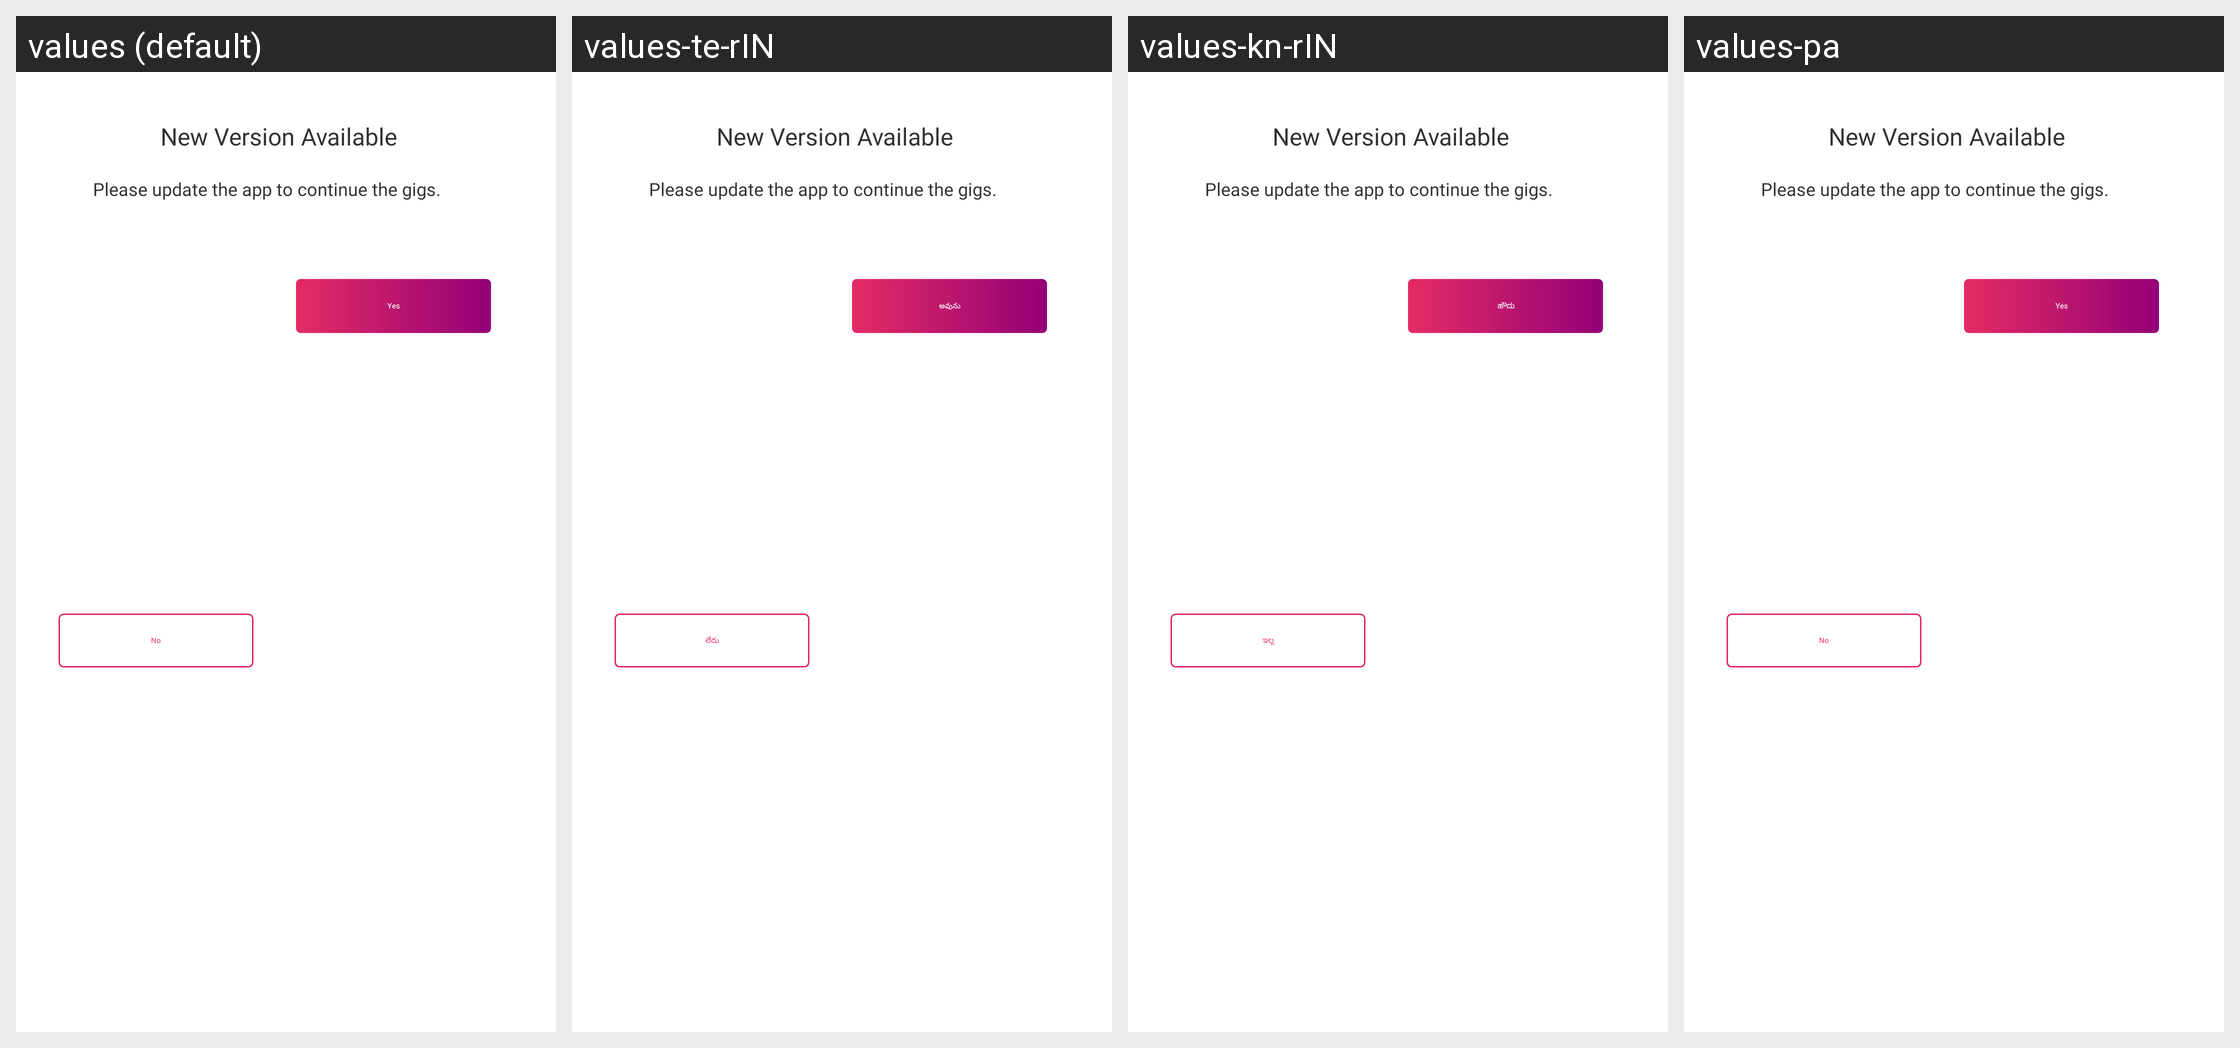

The Android screen above is rendered under several locales of the same app. Produce the string resources it draws, with the default and per-locale values.
Android screen res/layout/confirmation_custom_alert_type3.xml rendered under 4 locales, left to right: values (default), values-te-rIN, values-kn-rIN, values-pa. Device: Nexus 5 (rendered at 1080×1920; each locale shown at half size, 540×960, under a caption strip naming it); theme GigforceTheme.
Other locales in the repository, not shown: values-fr, values-gu, values-gu-rIN, values-hi, values-ma, values-mr, values-ta.
Strings drawn on this screen, with the default value and each locale's value (text and hints the layout hard-codes, and strings that could not be matched under every locale, appear in the picture but are not listed):

new_version
  values: New Version Available
  values-te-rIN: New Version Available  [not translated; the default value is used]
  values-kn-rIN: New Version Available  [not translated; the default value is used]
  values-pa: New Version Available  [not translated; the default value is used]

please_update_the_app
  values: Please update the app to continue the gigs.
  values-te-rIN: Please update the app to continue the gigs.  [not translated; the default value is used]
  values-kn-rIN: Please update the app to continue the gigs.  [not translated; the default value is used]
  values-pa: Please update the app to continue the gigs.  [not translated; the default value is used]

yes
  values: Yes
  values-te-rIN: అవును
  values-kn-rIN: ಹೌದು
  values-pa: Yes

no_app
  values: No
  values-te-rIN: లేదు
  values-kn-rIN: ಇಲ್ಲ
  values-pa: No  [not translated; the default value is used]
